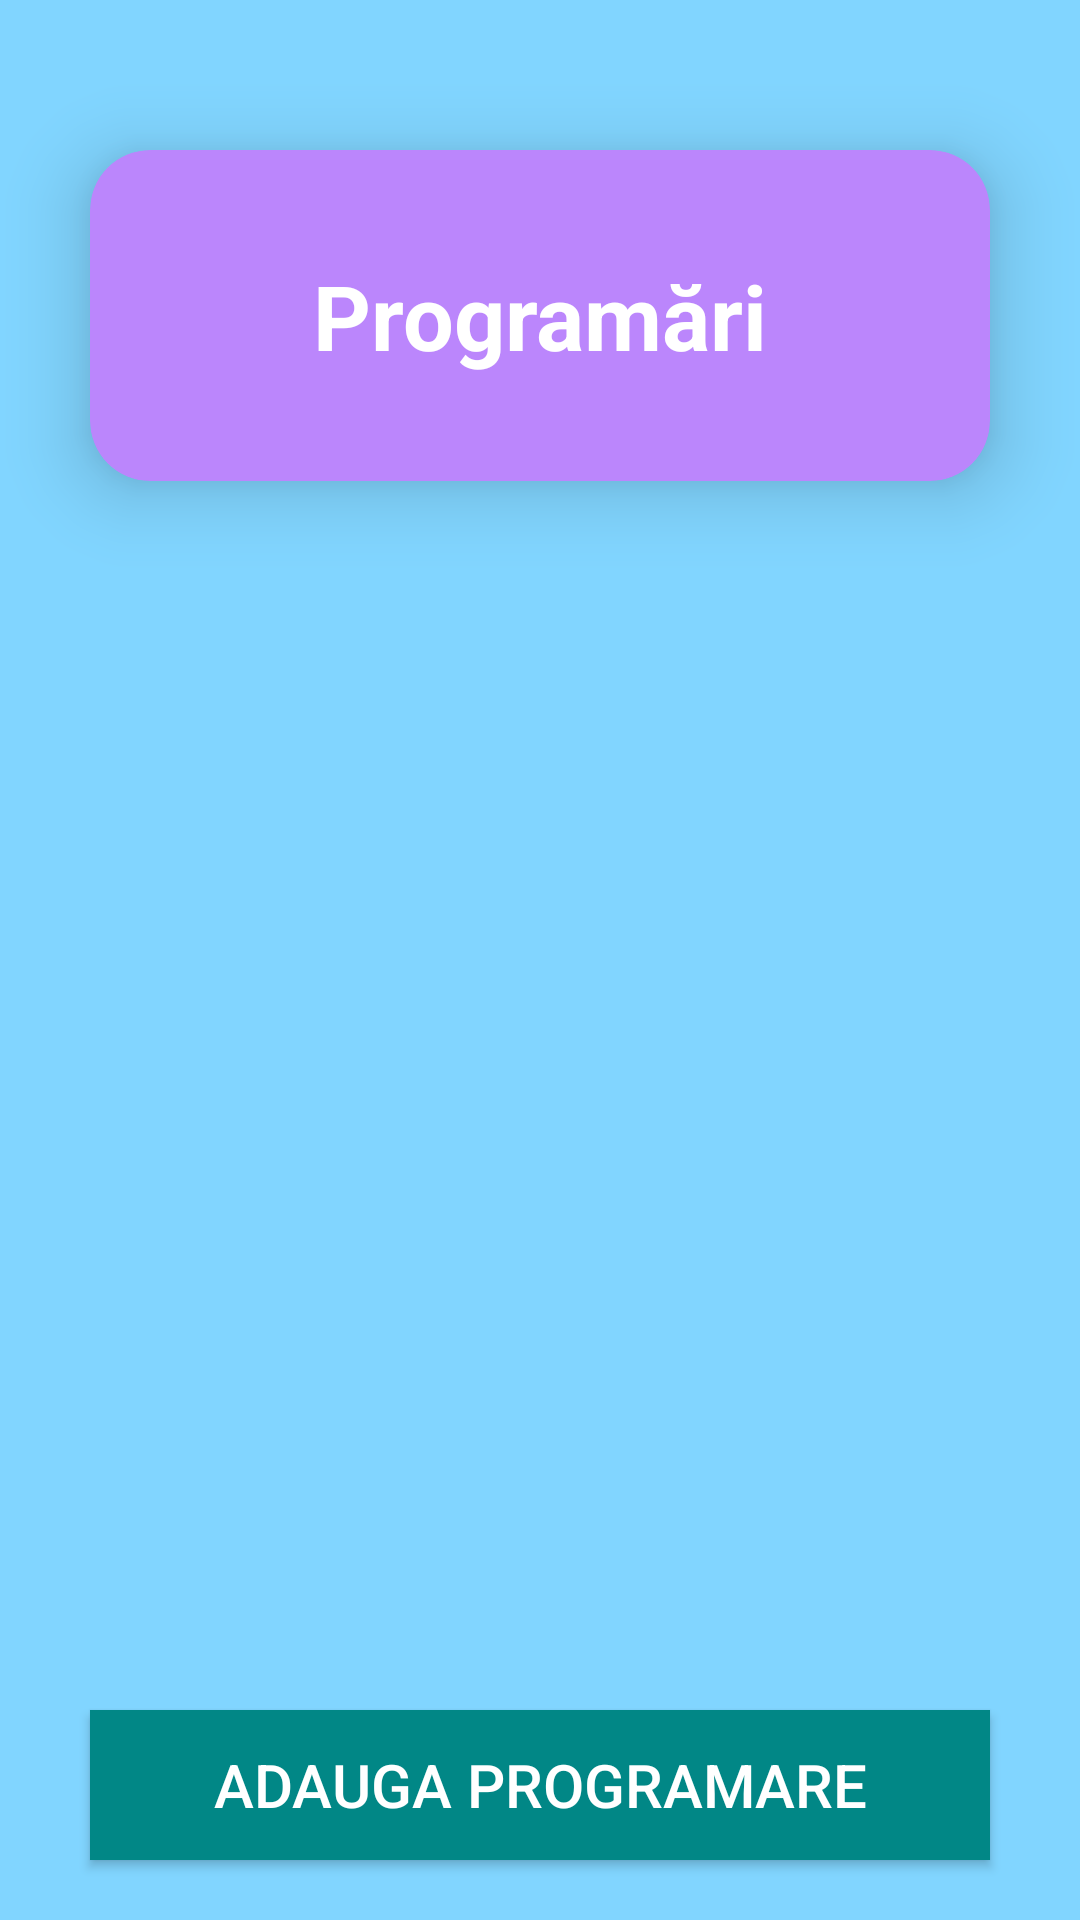

Layout XML and referenced resources for this Android screen:
<!-- AndroidManifest.xml: application theme Theme.MyApplication -->
<!-- res/layout/activity_appointnement.xml -->
<?xml version="1.0" encoding="utf-8"?>
<LinearLayout
    xmlns:android="http://schemas.android.com/apk/res/android"
    xmlns:app="http://schemas.android.com/apk/res-auto"
    xmlns:tools="http://schemas.android.com/tools"
    android:layout_width="match_parent"
    android:layout_height="match_parent"
    android:orientation="vertical"
    android:gravity="center"
    android:background="@color/cute_blue"
    tools:context=".AppointmentActivity">

    <androidx.cardview.widget.CardView
        android:layout_width="300dp"
        android:layout_height="wrap_content"
        android:layout_marginTop="50dp"
        app:cardBackgroundColor="@color/purple_200"
        app:cardElevation="15dp"
        app:cardCornerRadius="20dp"
        app:contentPadding="15dp">

        <TextView
            android:layout_width="match_parent"
            android:layout_height="wrap_content"
            android:layout_margin="20dp"
            android:text="Programări"
            android:textAlignment="center"
            android:textColor="@color/white"
            android:textSize="30sp"
            android:textStyle="bold"
            android:id="@+id/textViewAppointments" />
    </androidx.cardview.widget.CardView>

    <ScrollView
        android:layout_marginTop="70dp"
        android:layout_width="350dp"
        android:layout_height="wrap_content"
        android:layout_weight="1"
        android:layout_marginBottom="30dp"
        >
        <LinearLayout
            android:id="@+id/appoitnemetList"
            android:layout_width="match_parent"
            android:layout_height="wrap_content"
            android:orientation="vertical">
        </LinearLayout>
    </ScrollView>

    <Button
        android:layout_width="300dp"
        android:layout_height="50dp"
        android:text="Adauga programare"
        android:textSize="20dp"
        android:gravity="center"
        android:layout_marginBottom="20dp"
        android:layout_gravity="center"
        android:textColor="@color/white"
        android:id="@+id/addAppointment"
        android:background="@color/teal_700" />
    />

</LinearLayout>
<!-- resources referenced by this layout -->
<resources>
  <color name="cute_blue">#81d5ff</color>
  <color name="purple_200">#FFBB86FC</color>
  <color name="teal_700">#FF018786</color>
  <color name="white">#FFFFFFFF</color>
  <style name="Theme.MyApplication" parent="Base.Theme.MyApplication" />
  <style name="Base.Theme.MyApplication" parent="Theme.Material3.DayNight.NoActionBar">
          
          
          <item name="colorPrimary">@color/purple_500</item>
          <item name="colorPrimaryVariant">@color/lavender</item>
          <item name="colorOnPrimary">@color/white</item>
          <item name="colorSecondary">@color/teal_200</item>
          <item name="colorSecondaryVariant">@color/teal_700</item>
          <item name="colorOnSecondary">@color/black</item>
          <item name="android:statusBarColor">?attr/colorPrimaryVariant</item>
  
      </style>
  <color name="purple_500">#FF6200EE</color>
  <color name="lavender">#8692f7</color>
  <color name="teal_200"> #FF03DAC5</color>
  <color name="black">#FF000000</color>
</resources>
